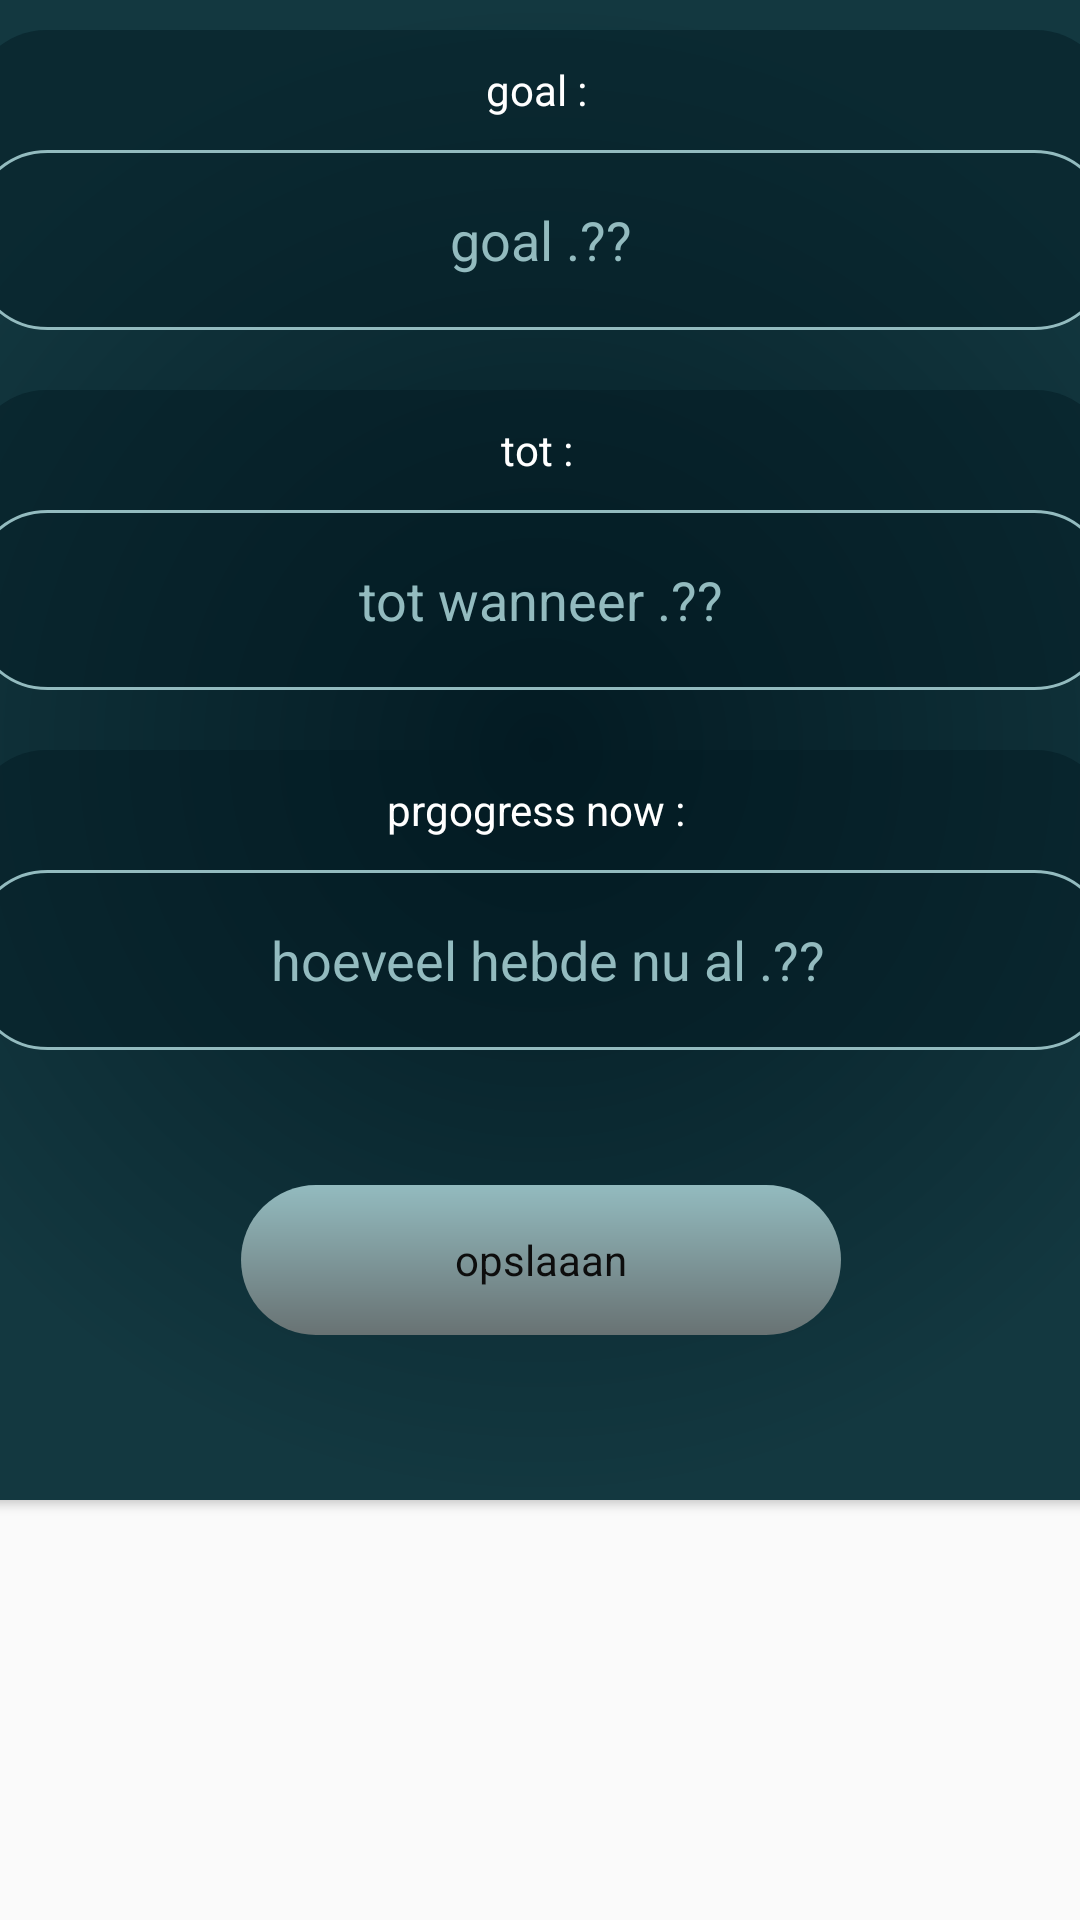

Produce the Android XML layout that renders to this screen, including the resource entries it uses.
<!-- AndroidManifest.xml: application theme Theme.Project_gold -->
<!-- res/layout/dialog1.xml -->
<?xml version="1.0" encoding="utf-8"?>
<androidx.constraintlayout.widget.ConstraintLayout xmlns:android="http://schemas.android.com/apk/res/android"
    android:layout_width="match_parent"
    android:layout_height="match_parent"
    xmlns:app="http://schemas.android.com/apk/res-auto">

    <androidx.cardview.widget.CardView
        android:layout_width="400dp"
        android:layout_height="500dp"
        app:cardCornerRadius="15dp"
        app:layout_constraintStart_toStartOf="parent"
        app:layout_constraintEnd_toEndOf="parent"
        app:layout_constraintTop_toTopOf="parent">

        <LinearLayout
            android:id="@+id/linear"

            android:layout_width="match_parent"
            android:layout_height="match_parent"

            app:layout_constraintStart_toStartOf="parent"
            app:layout_constraintTop_toTopOf="parent"

            android:orientation="vertical"
            android:background="@drawable/background_gradiant_popup_activity2_constraint2">
            <androidx.constraintlayout.widget.ConstraintLayout
                android:id="@+id/constraint_1"

                android:layout_width="match_parent"
                android:layout_height="100dp"

                android:layout_margin="10dp"

                android:background="@drawable/background_constrtaints_popup_activity2_constraint2">

                <TextView
                    android:id="@+id/text_1"

                    android:layout_width="match_parent"
                    android:layout_height="40dp"

                    android:gravity="center"

                    app:layout_constraintStart_toStartOf="parent"
                    app:layout_constraintTop_toTopOf="parent"

                    android:text="goal : "
                    android:textColor="@color/c_8"/>

                <EditText
                    android:id="@+id/edit_1"

                    android:layout_width="match_parent"
                    android:layout_height="60dp"

                    android:gravity="center"

                    app:layout_constraintStart_toStartOf="@id/text_1"
                    app:layout_constraintTop_toBottomOf="@id/text_1"

                    android:background="@drawable/background_inputfield_popup_activity2_constraint2"

                    android:hint="goal .??"
                    android:textColorHint="@color/c_1"/>
            </androidx.constraintlayout.widget.ConstraintLayout>
            <androidx.constraintlayout.widget.ConstraintLayout
                android:id="@+id/constraint_2"

                android:layout_width="match_parent"
                android:layout_height="100dp"

                android:layout_margin="10dp"

                android:background="@drawable/background_constrtaints_popup_activity2_constraint2">

                <TextView
                    android:id="@+id/text_2"

                    android:layout_width="match_parent"
                    android:layout_height="40dp"

                    android:gravity="center"

                    app:layout_constraintStart_toStartOf="parent"
                    app:layout_constraintTop_toTopOf="parent"

                    android:text="tot : "
                    android:textColor="@color/c_8"/>

                <EditText
                    android:id="@+id/edit_2"

                    android:layout_width="match_parent"
                    android:layout_height="60dp"

                    android:gravity="center"

                    app:layout_constraintStart_toStartOf="@id/text_2"
                    app:layout_constraintTop_toBottomOf="@id/text_2"

                    android:background="@drawable/background_inputfield_popup_activity2_constraint2"

                    android:hint="tot wanneer .??"
                    android:textColorHint="@color/c_1"/>
            </androidx.constraintlayout.widget.ConstraintLayout>
            <androidx.constraintlayout.widget.ConstraintLayout
                android:id="@+id/constraint_3"

                android:layout_width="match_parent"
                android:layout_height="100dp"

                android:layout_margin="10dp"

                android:background="@drawable/background_constrtaints_popup_activity2_constraint2">

                <TextView
                    android:id="@+id/text_3"

                    android:layout_width="match_parent"
                    android:layout_height="40dp"

                    android:gravity="center"

                    app:layout_constraintStart_toStartOf="parent"
                    app:layout_constraintTop_toTopOf="parent"

                    android:text="prgogress now : "
                    android:textColor="@color/c_8"/>

                <EditText
                    android:id="@+id/edit_3"

                    android:layout_width="match_parent"
                    android:layout_height="60dp"

                    android:gravity="center"

                    app:layout_constraintStart_toStartOf="@id/text_3"
                    app:layout_constraintTop_toBottomOf="@id/text_3"

                    android:background="@drawable/background_inputfield_popup_activity2_constraint2"

                    android:hint=" hoeveel hebde nu al .??"
                    android:textColorHint="@color/c_1"/>
            </androidx.constraintlayout.widget.ConstraintLayout>

            <androidx.constraintlayout.widget.ConstraintLayout
                android:id="@+id/constraint_4"

                android:layout_width="match_parent"
                android:layout_height="100dp"

                android:layout_margin="10dp">

                <TextView
                    android:id="@+id/text_4"

                    android:layout_width="200dp"
                    android:layout_height="50dp"

                    app:layout_constraintStart_toStartOf="parent"
                    app:layout_constraintEnd_toEndOf="parent"
                    app:layout_constraintTop_toTopOf="parent"
                    app:layout_constraintBottom_toBottomOf="parent"

                    android:background="@drawable/background_button_popup_activty2_constraint2"

                    android:text="opslaaan"
                    android:textColor="@color/c_5"

                    android:gravity="center"/>
            </androidx.constraintlayout.widget.ConstraintLayout>




        </LinearLayout>
    </androidx.cardview.widget.CardView>
</androidx.constraintlayout.widget.ConstraintLayout>
<!-- resources referenced by this layout -->
<resources>
  <color name="c_1">#93BBBF</color>
  <color name="c_5">#0D0D0D</color>
  <color name="c_8">#FFFFFF</color>
  <!-- drawable background_button_popup_activty2_constraint2 (drawable) -->
  <?xml version="1.0" encoding="utf-8"?>
  <shape xmlns:android="http://schemas.android.com/apk/res/android"
      android:shape="rectangle">
  
      <gradient
          android:type="linear"
          android:angle="-45"
          android:startColor="@color/c_1"
          android:endColor="@color/c_2"/>
      <corners
          android:radius="25dp"/>
  
  </shape>
  <!-- drawable background_constrtaints_popup_activity2_constraint2 (drawable) -->
  <?xml version="1.0" encoding="utf-8"?>
  <shape xmlns:android="http://schemas.android.com/apk/res/android"
      android:shape="rectangle">
      <solid
          android:color="#7F031A22"/>
      <corners
          android:radius="25dp"/>
  
  </shape>
  <!-- drawable background_gradiant_popup_activity2_constraint2 (drawable) -->
  <?xml version="1.0" encoding="utf-8"?>
  <shape xmlns:android="http://schemas.android.com/apk/res/android"
      android:shape="rectangle">
      <gradient android:type="radial"
          android:gradientRadius="250dp"
          android:startColor="#031A22"
          android:endColor="#133840" />
  </shape>
  <!-- drawable background_inputfield_popup_activity2_constraint2 (drawable) -->
  <?xml version="1.0" encoding="utf-8"?>
  <shape xmlns:android="http://schemas.android.com/apk/res/android"
      android:shape="rectangle">
  
      <stroke
          android:width="1dp"
          android:color="@color/c_1"/>
      <corners
          android:radius="25dp"/>
  </shape>
  <style name="Theme.Project_gold" parent="Theme.AppCompat.Light.NoActionBar">
          
          <item name="colorPrimary">@color/purple_500</item>
          <item name="colorPrimaryVariant">@color/purple_700</item>
          <item name="colorOnPrimary">@color/white</item>
          
          <item name="colorSecondary">@color/teal_200</item>
          <item name="colorSecondaryVariant">@color/teal_700</item>
          <item name="colorOnSecondary">@color/black</item>
          
          <item name="android:statusBarColor" tools:targetApi="l">?attr/colorPrimaryVariant</item>
          
      </style>
  <color name="c_2">#687273</color>
  <color name="purple_500">#93BBBF</color>
  <color name="purple_700">#93BBBF</color>
  <color name="white">#FFFFFFFF</color>
  <color name="teal_200">#FF03DAC5</color>
  <color name="teal_700">#FF018786</color>
  <color name="black">#FF000000</color>
</resources>
